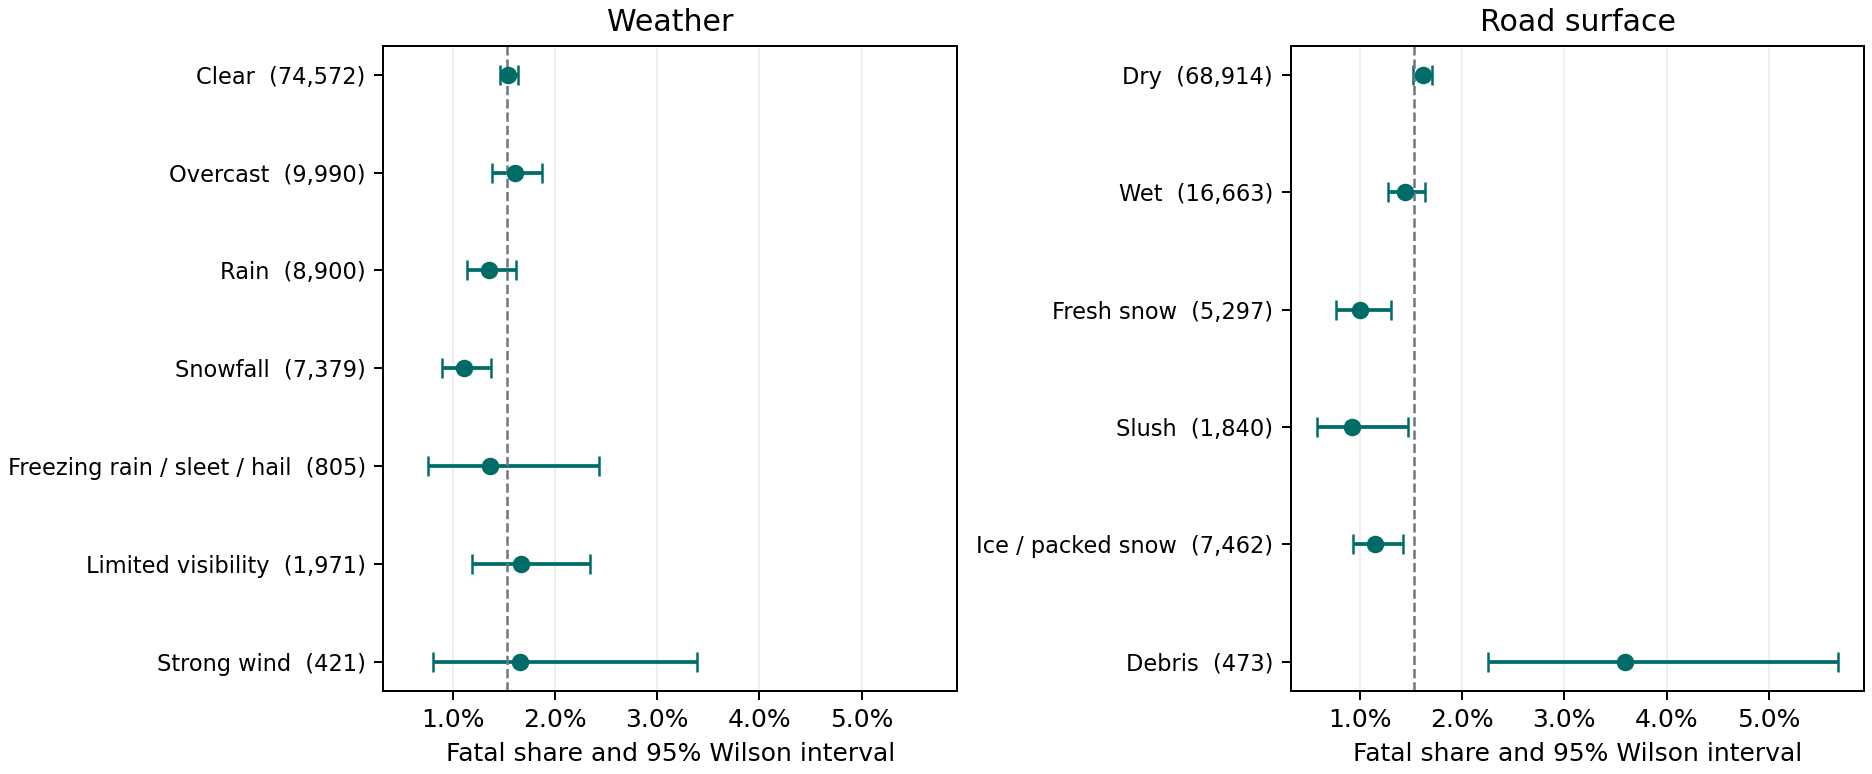

The data file committed next to this chart (first rows):
field, code, category, n, fatal, rate, lower95, upper95, sparse
C_WTHR, 1, Clear, 74572, 1153, 0.01546, 0.0146, 0.01637, False
C_WTHR, 2, Overcast, 9990, 161, 0.01612, 0.01383, 0.01878, False
C_WTHR, 3, Rain, 8900, 121, 0.0136, 0.01139, 0.01622, False
C_WTHR, 4, Snowfall, 7379, 82, 0.01111, 0.008962, 0.01377, False
C_WTHR, 5, Freezing rain / sleet / hail, 805, 11, 0.01366, 0.007647, 0.0243, False
C_WTHR, 6, Limited visibility, 1971, 33, 0.01674, 0.01195, 0.02342, False
C_WTHR, 7, Strong wind, 421, 7, 0.01663, 0.008077, 0.03392, False
C_WTHR, Q, Other, 239, 10, 0.04184, 0.02288, 0.07529, False
C_WTHR, U, Unknown, 1505, 45, 0.0299, 0.02242, 0.03977, False
C_RSUR, 1, Dry, 68914, 1112, 0.01614, 0.01522, 0.0171, False
C_RSUR, 2, Wet, 16663, 241, 0.01446, 0.01276, 0.01639, False
C_RSUR, 3, Fresh snow, 5297, 53, 0.01001, 0.007658, 0.01306, False
C_RSUR, 4, Slush, 1840, 17, 0.009239, 0.005776, 0.01475, False
C_RSUR, 5, Ice / packed snow, 7462, 86, 0.01153, 0.009342, 0.01421, False
C_RSUR, 6, Debris, 473, 17, 0.03594, 0.02256, 0.0568, False
C_RSUR, 7, Muddy, 94, 1, 0.01064, 0.00188, 0.05782, True
C_RSUR, 8, Oil, 28, 0, 0.0, 0.0, 0.1206, True
C_RSUR, 9, Flooded, 20, 1, 0.05, 0.008881, 0.2361, True
C_RSUR, Q, Other, 3969, 58, 0.01461, 0.01132, 0.01884, False
C_RSUR, U, Unknown, 1022, 37, 0.0362, 0.02638, 0.0495, False
